Dataset: data (GitHub, Bazzty/energy-drink-classifier). Classes: Monster, ninguna, Red Bull.

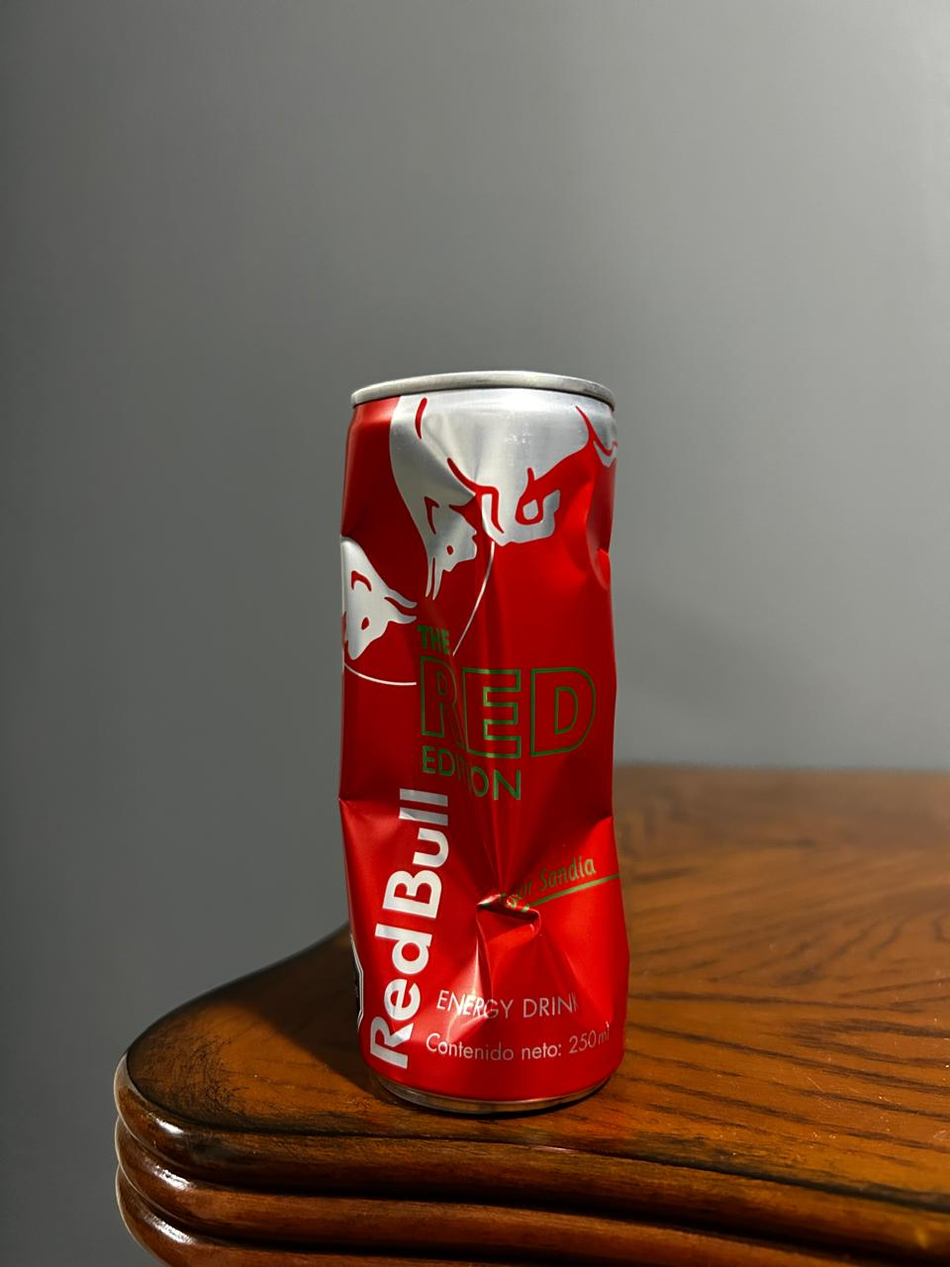
Label: Red Bull

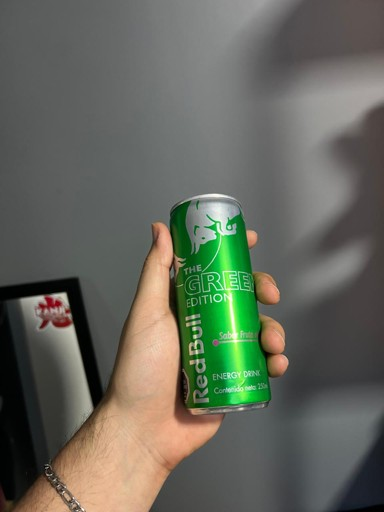
Label: Red Bull

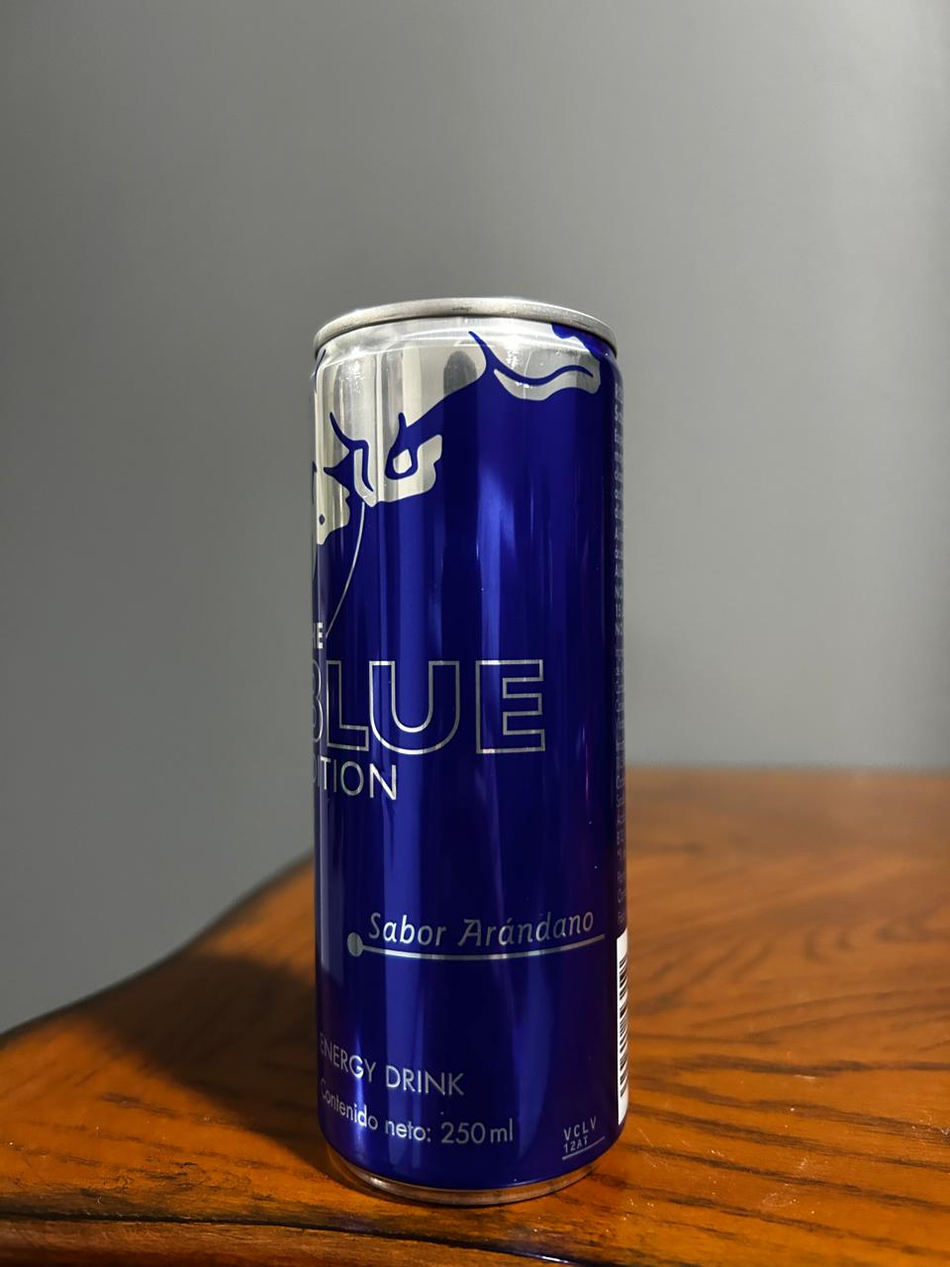
Label: Red Bull

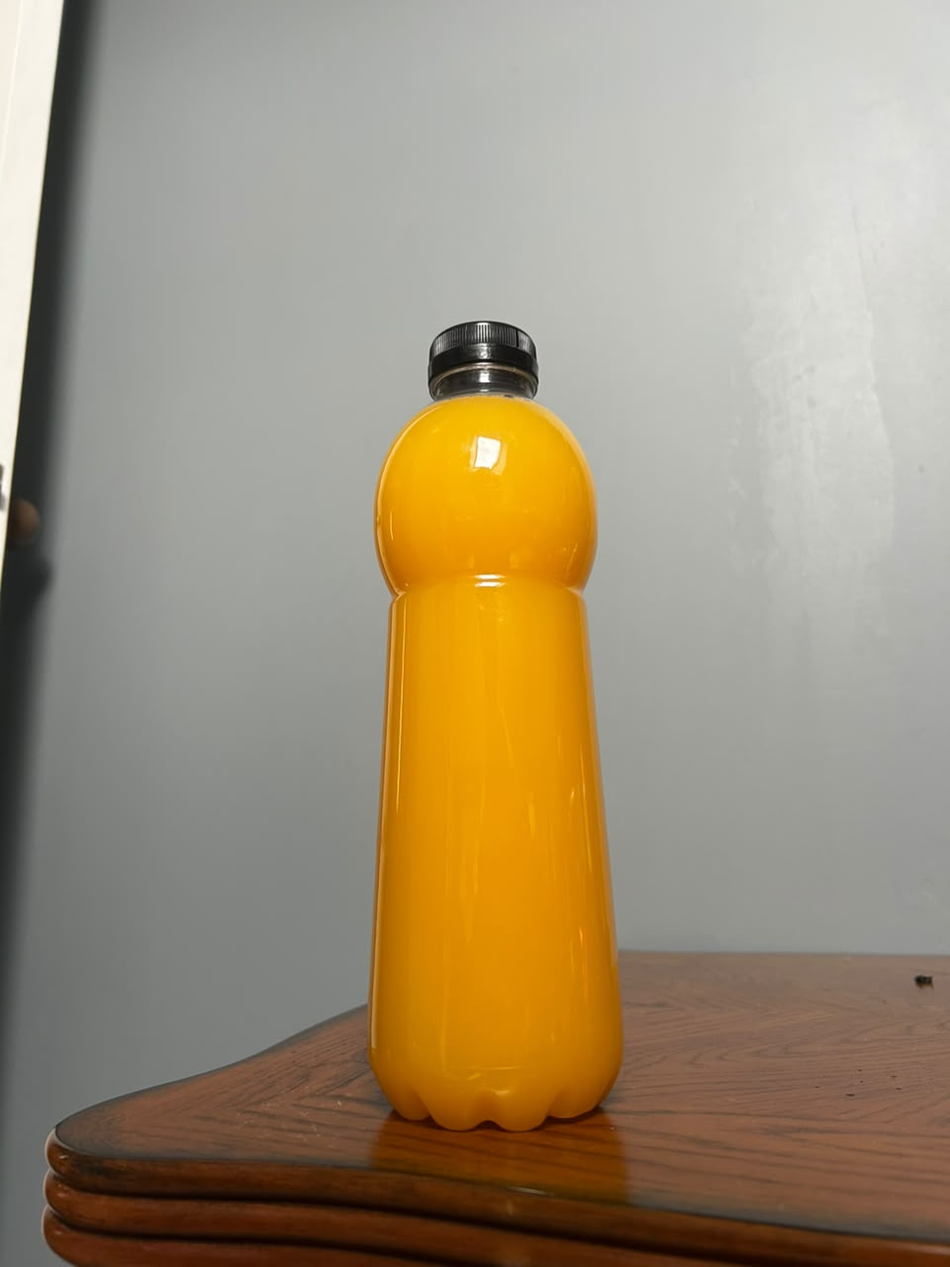
Label: ninguna

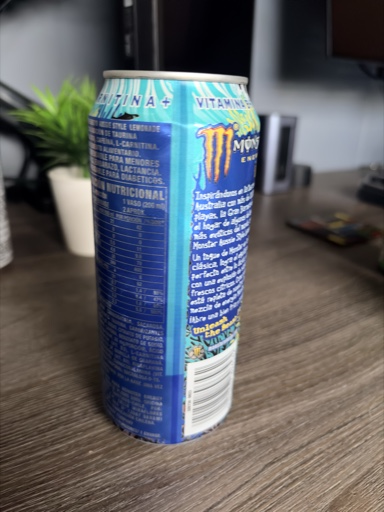
Label: Monster

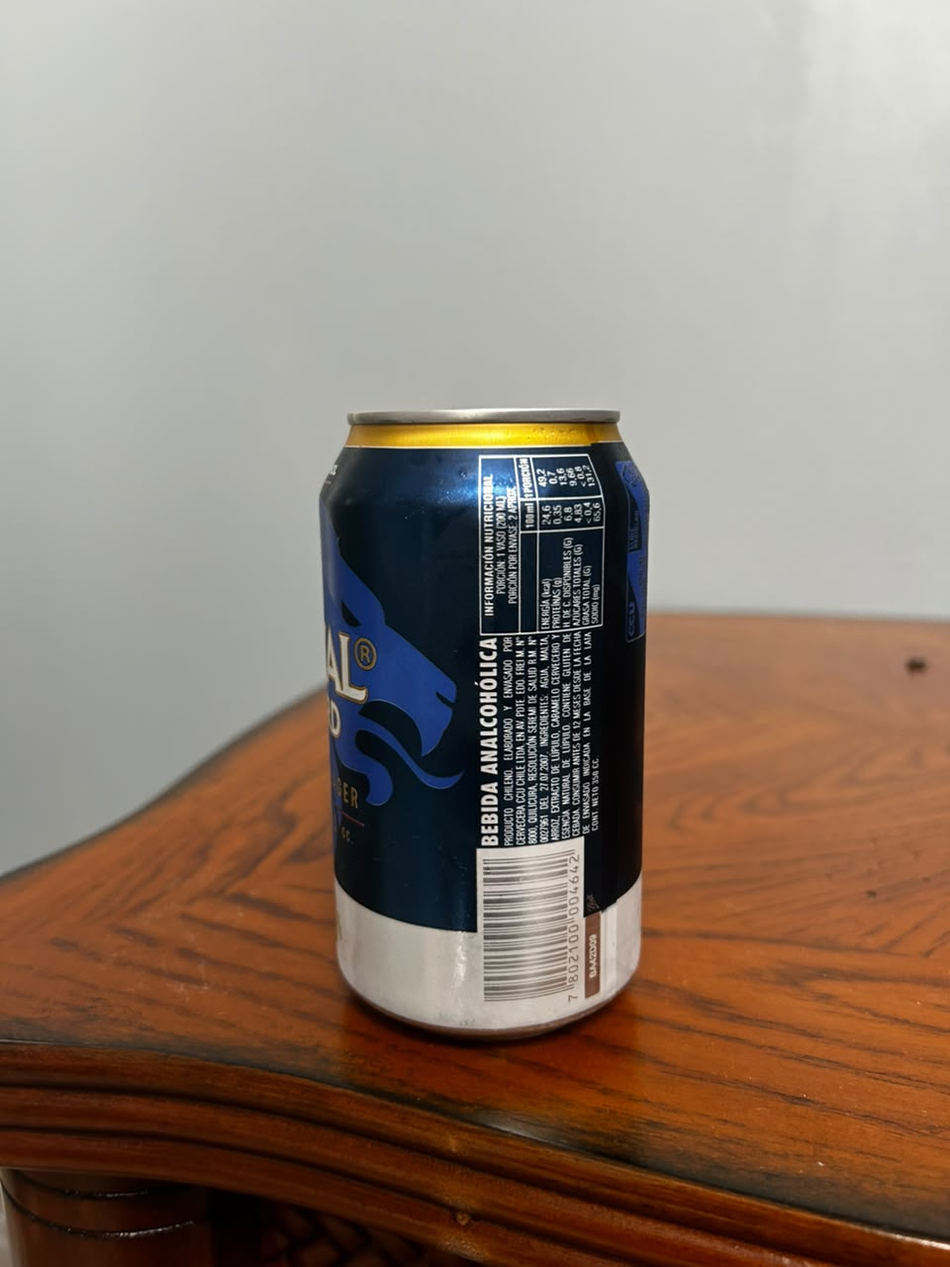
Label: ninguna
